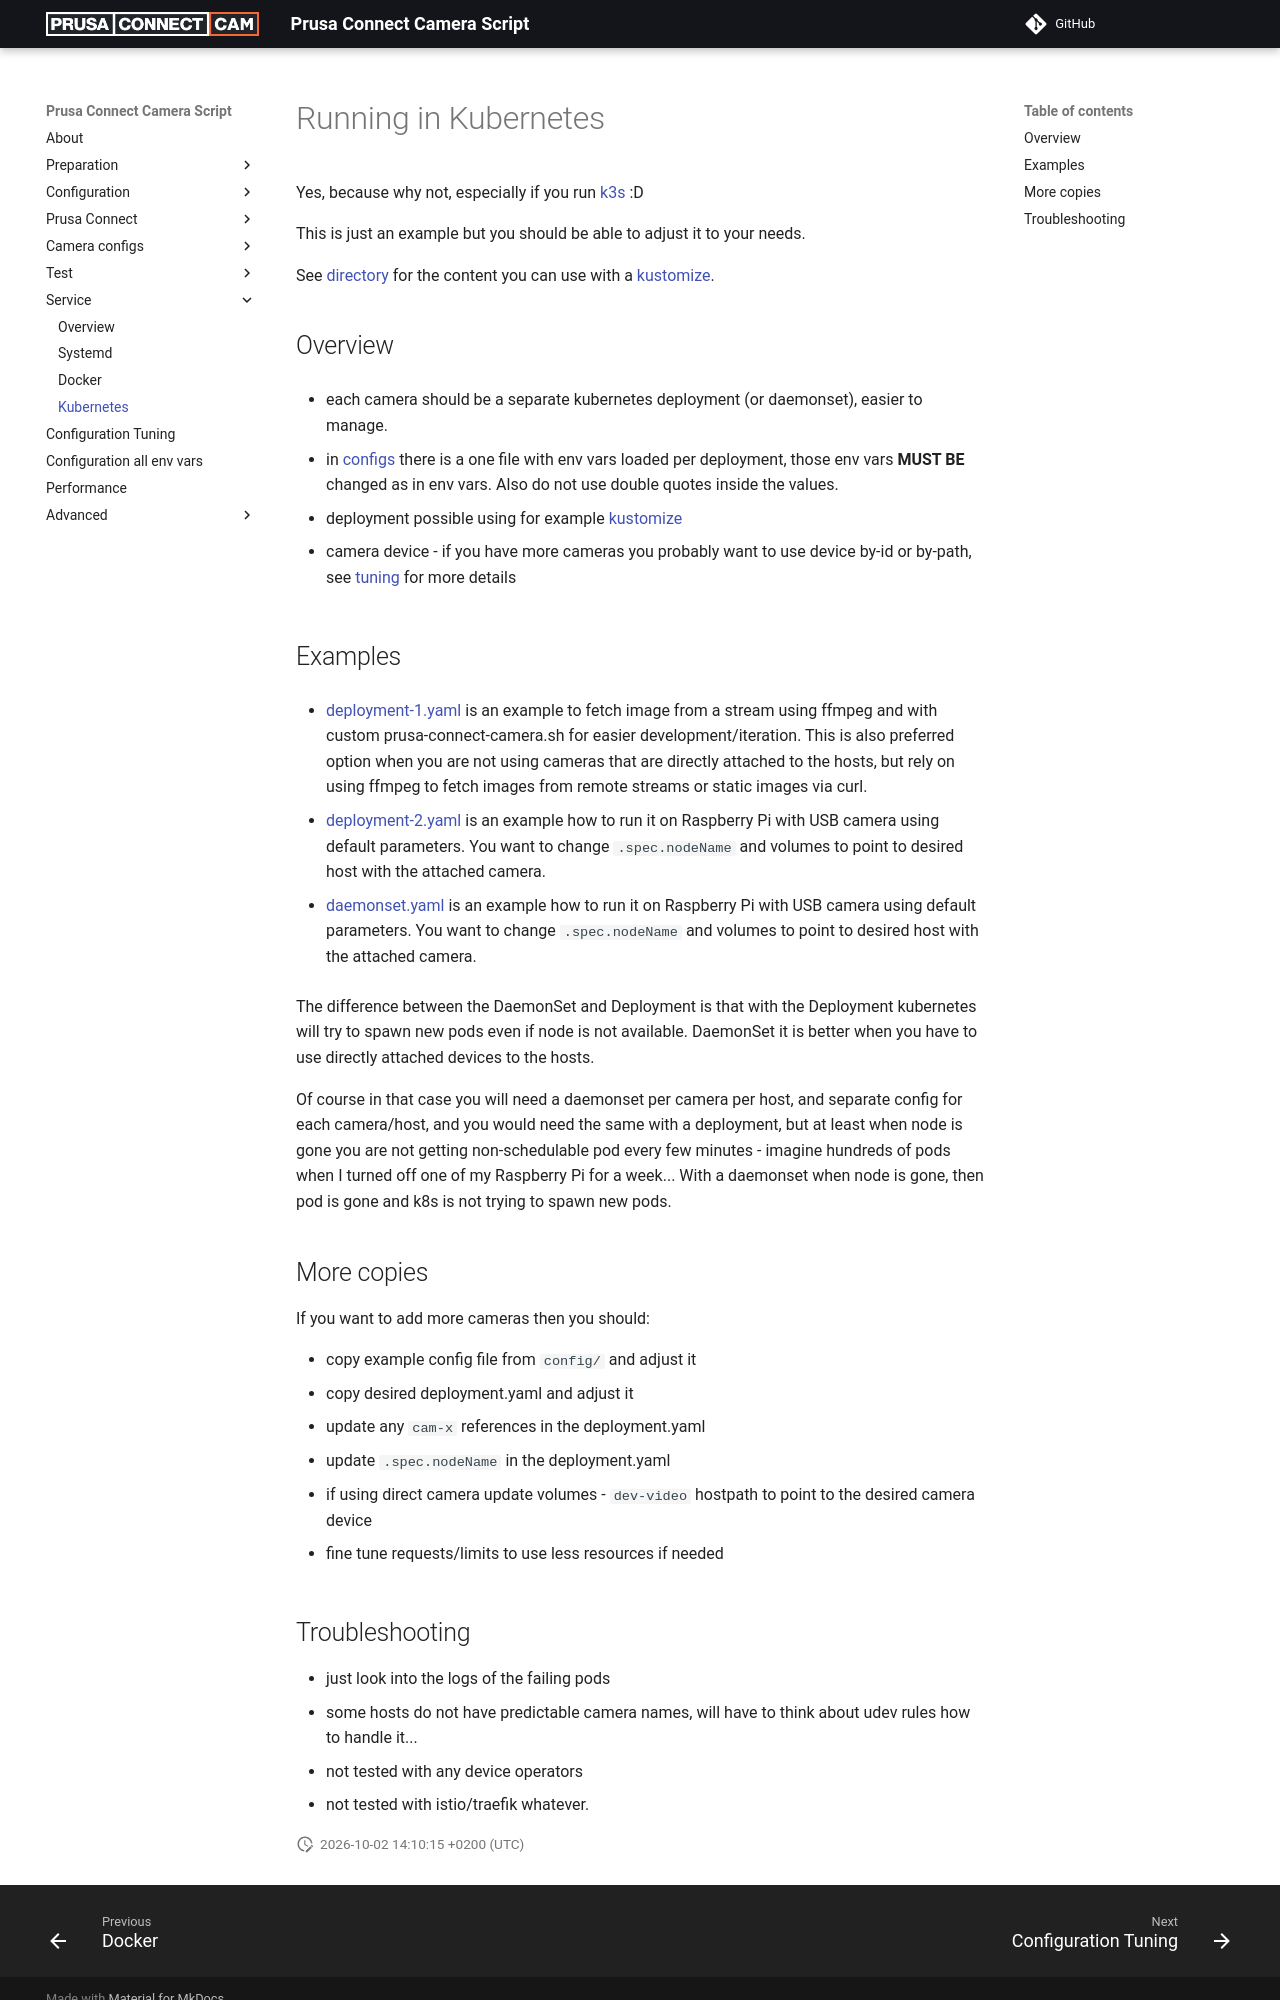

repository: nvtkaszpir/prusa-connect-camera-script · page: service.kubernetes/index.html · generator: mkdocs

# Running in Kubernetes

Yes, because why not, especially if you run [k3s](https://k3s.io/) :D

This is just an example but you should be able to adjust it to your needs.

See [directory](https://github.com/nvtkaszpir/prusa-connect-camera-script/tree/master/k8s)
for the content you can use with a [kustomize](https://kustomize.io/).

## Overview

- each camera should be a separate kubernetes deployment (or daemonset),
  easier to manage.

- in [configs](https://github.com/nvtkaszpir/prusa-connect-camera-script/tree/master/k8s/configs)
  there is a one file with env vars loaded per deployment,
  those env vars **MUST BE** changed as in env vars.
  Also do not use double quotes inside the values.

- deployment possible using for example [kustomize](https://kustomize.io/)

- camera device - if you have more cameras you probably want to use device
  by-id or by-path, see [tuning](./configuration.tuning.md) for more details

## Examples

- [deployment-1.yaml](https://github.com/nvtkaszpir/prusa-connect-camera-script/blob/master/k8s/deployment-1.yaml)
  is an example to fetch image from a stream using ffmpeg and with custom
  prusa-connect-camera.sh for easier development/iteration.
  This is also preferred option when you are not using cameras that are directly
  attached to the hosts, but rely on using ffmpeg to fetch images from remote
  streams or static images via curl.

- [deployment-2.yaml](https://github.com/nvtkaszpir/prusa-connect-camera-script/blob/master/k8s/deployment-2.yaml)
  is an example how to run it on Raspberry Pi with USB camera using default parameters.
  You want to change `.spec.nodeName` and volumes to point to desired host with
  the attached camera.

- [daemonset.yaml](https://github.com/nvtkaszpir/prusa-connect-camera-script/blob/master/k8s/daemonset.yaml)
  is an example how to run it on Raspberry Pi with USB camera using default parameters.
  You want to change `.spec.nodeName` and volumes to point to desired host with
  the attached camera.

The difference between the DaemonSet and Deployment is that with the Deployment
kubernetes will try to spawn new pods even if node is not available.
DaemonSet it is better when you have to use directly attached devices to the hosts.

Of course in that case you will need a daemonset per camera per host,
and separate config for each camera/host, and you would need the same with
a deployment, but at least when node is gone you are not getting non-schedulable
pod every few minutes - imagine hundreds of pods when I turned off one of my
Raspberry Pi for a week...
With a daemonset when node is gone, then pod is gone
and k8s is not trying to spawn new pods.

## More copies

If you want to add more cameras then you should:

- copy example config file from `config/` and adjust it
- copy desired deployment.yaml and adjust it
- update any `cam-x` references in the deployment.yaml
- update `.spec.nodeName` in the deployment.yaml
- if using direct camera update volumes -  `dev-video` hostpath to point to the desired
  camera device

- fine tune requests/limits to use less resources if needed
